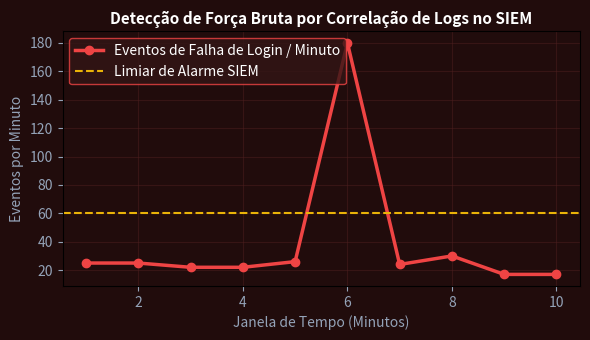

The script that saved this image:
import numpy as np
import matplotlib.pyplot as plt

minutos = np.arange(1, 11)
eventos_normais = np.random.poisson(25, 10)
eventos_normais[5] = 180  # ataque
fig, ax = plt.subplots(figsize=(6, 3.5), facecolor='#210c0c')
ax.set_facecolor('#210c0c')
ax.plot(minutos, eventos_normais, 'o-', color='#ef4444', lw=2.5, label='Eventos de Falha de Login / Minuto')
ax.axhline(60, color='#eab308', linestyle='--', label='Limiar de Alarme SIEM')
ax.set_title('Detecção de Força Bruta por Correlação de Logs no SIEM', color='#ffffff', fontsize=11, fontweight='bold')
ax.set_xlabel('Janela de Tempo (Minutos)', color='#94a3b8')
ax.set_ylabel('Eventos por Minuto', color='#94a3b8')
ax.tick_params(colors='#94a3b8')
ax.grid(True, color='#4d1f1f', alpha=0.5)
ax.legend(facecolor='#331515', edgecolor='#ef4444', labelcolor='#ffffff')
plt.tight_layout()
plt.savefig('grafico_resolucao.png', dpi=120)
plt.close()
